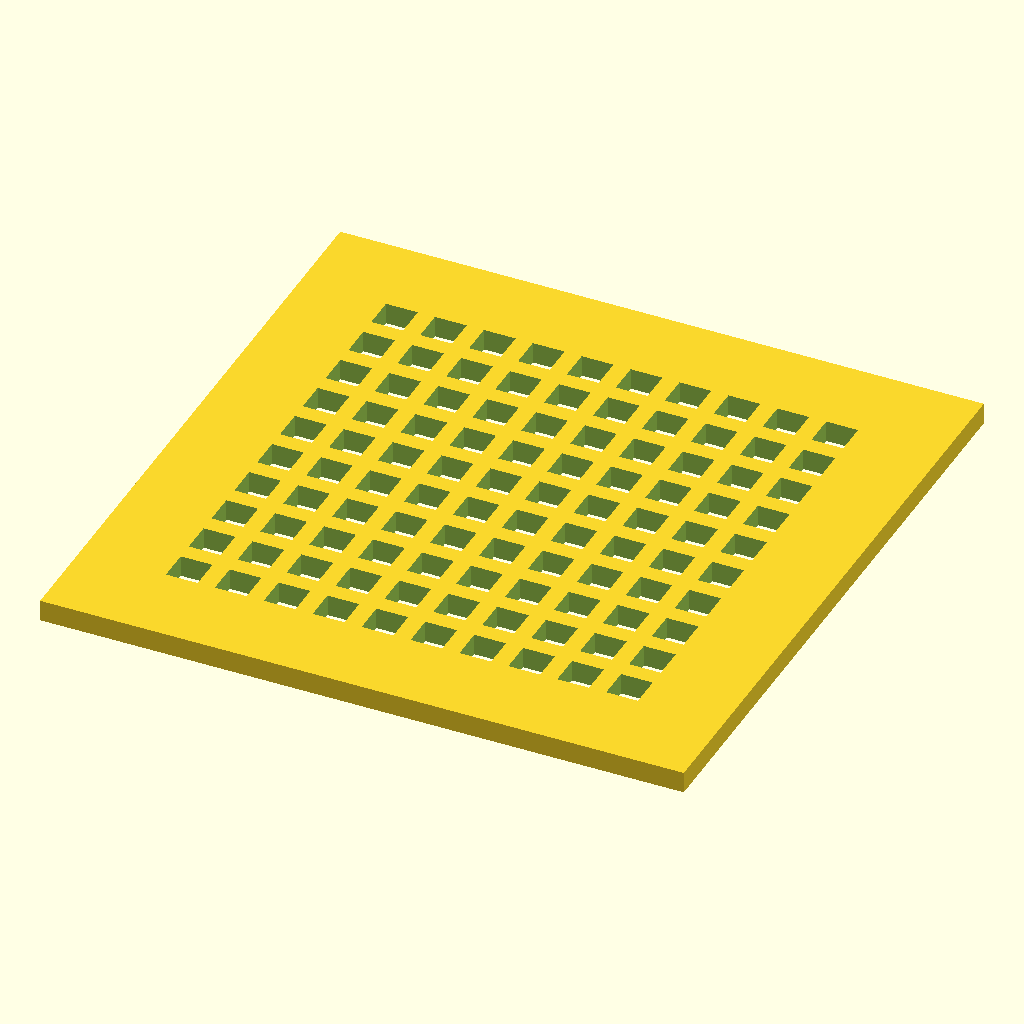
Cell 1 — every parameter at its default value.
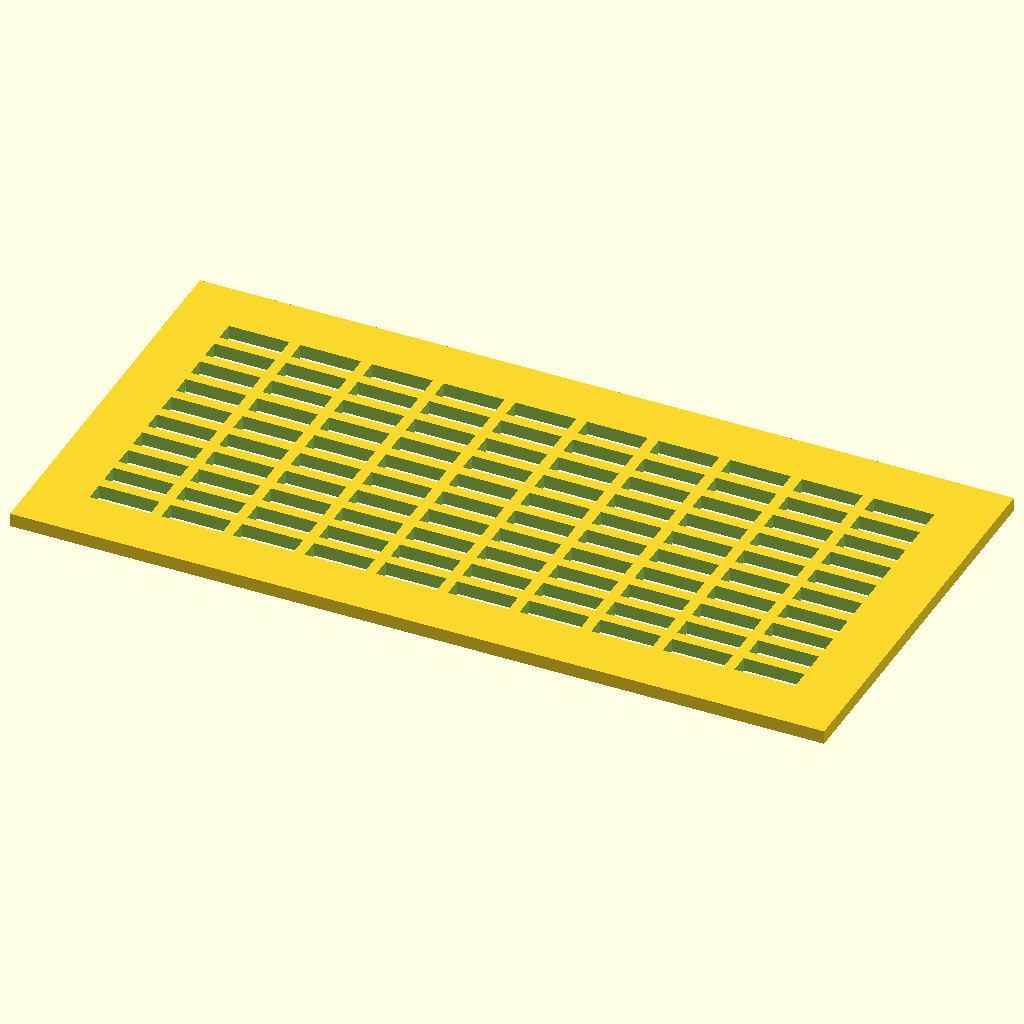
Cell 2: width = 60 (everything else at default).
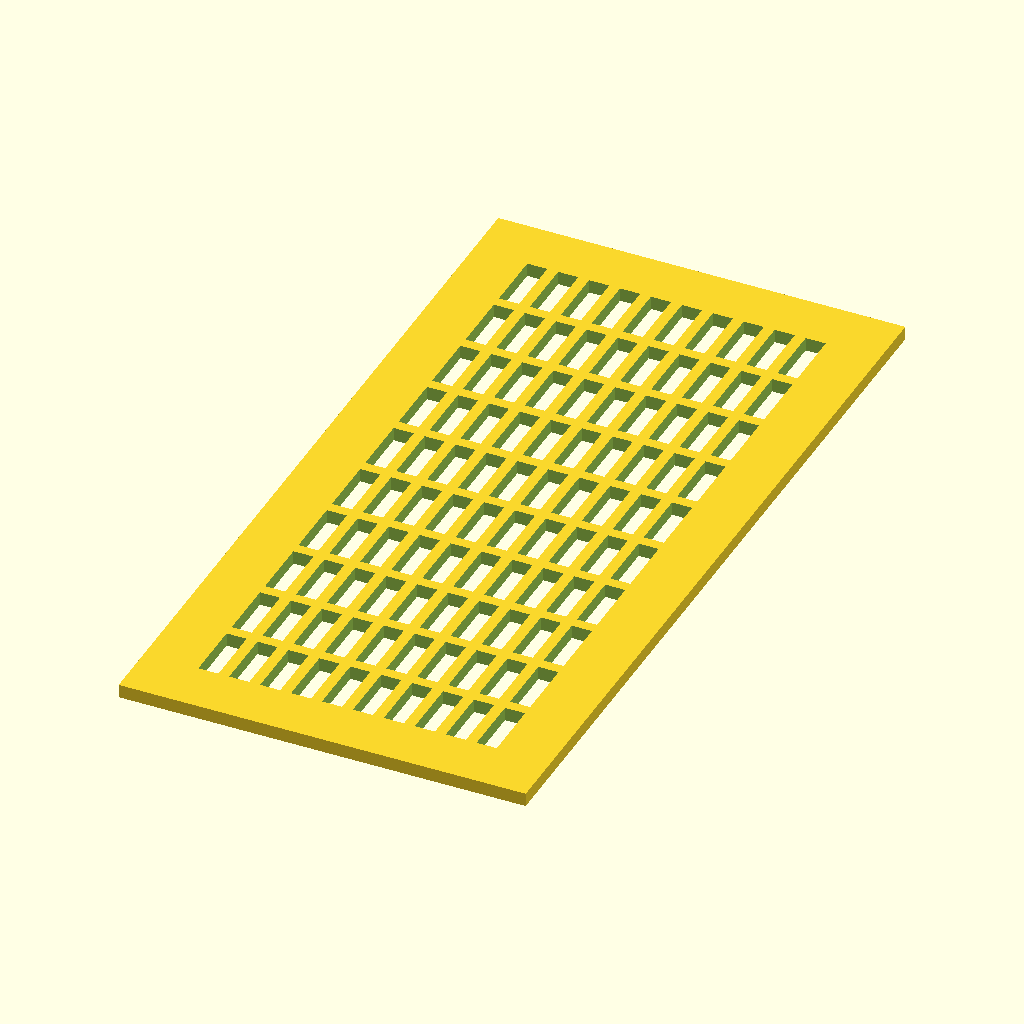
Cell 3: the same model with height = 60.
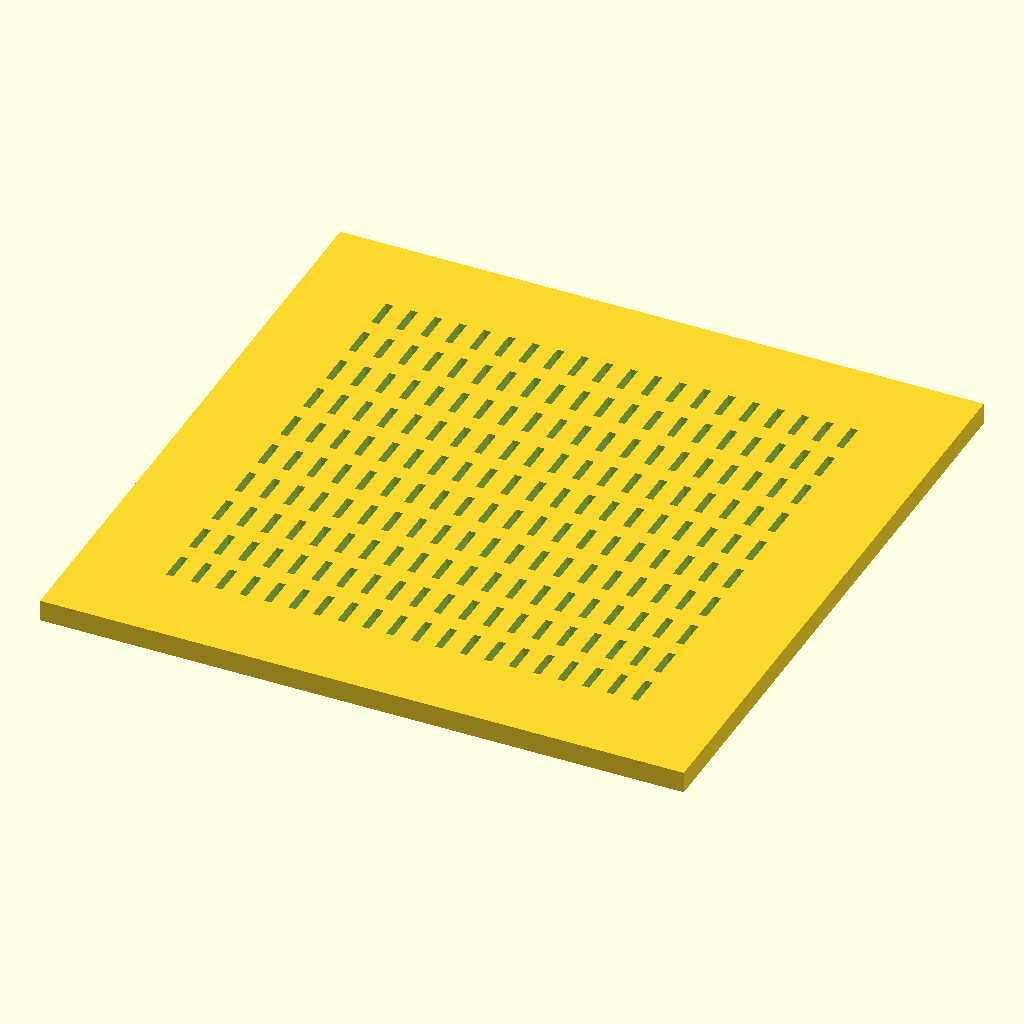
Cell 4: the same model with cols = 20.
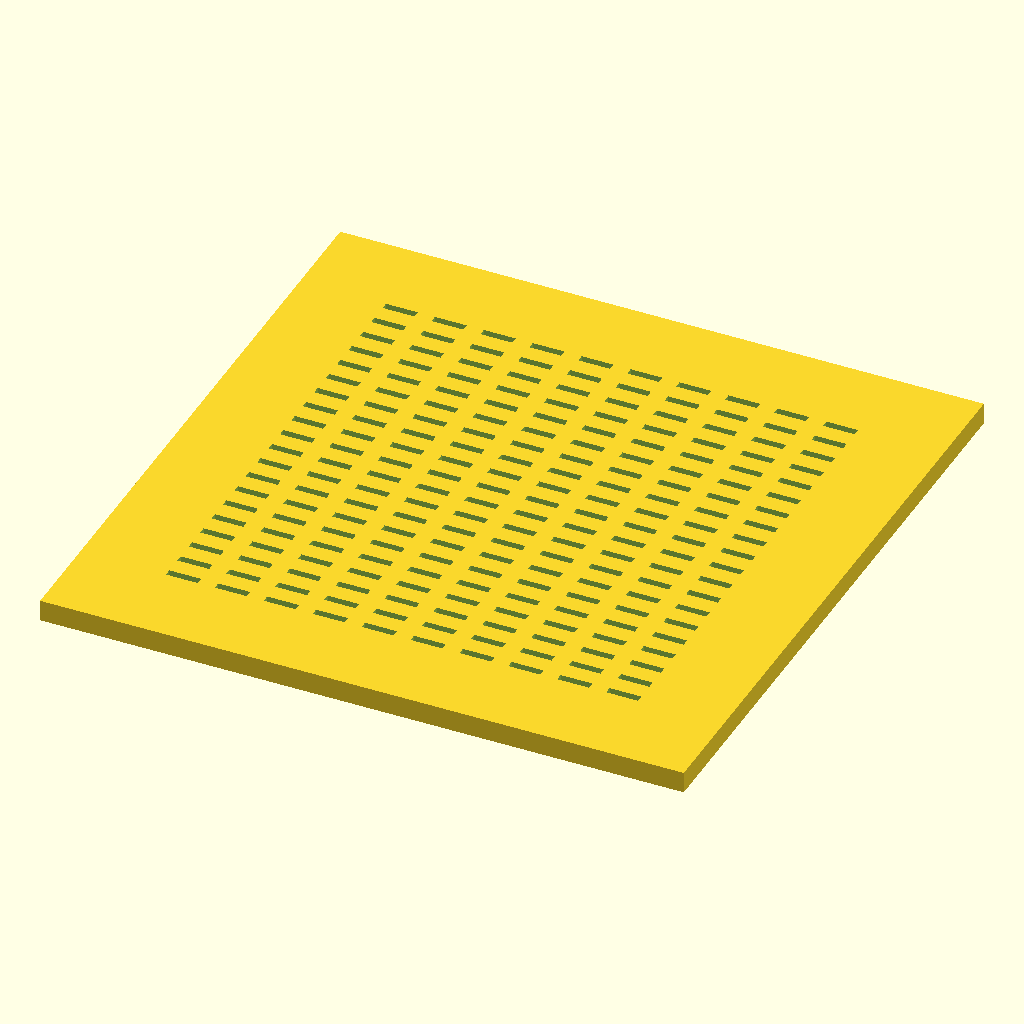
Cell 5 — rows set to 20, the other parameters unchanged.
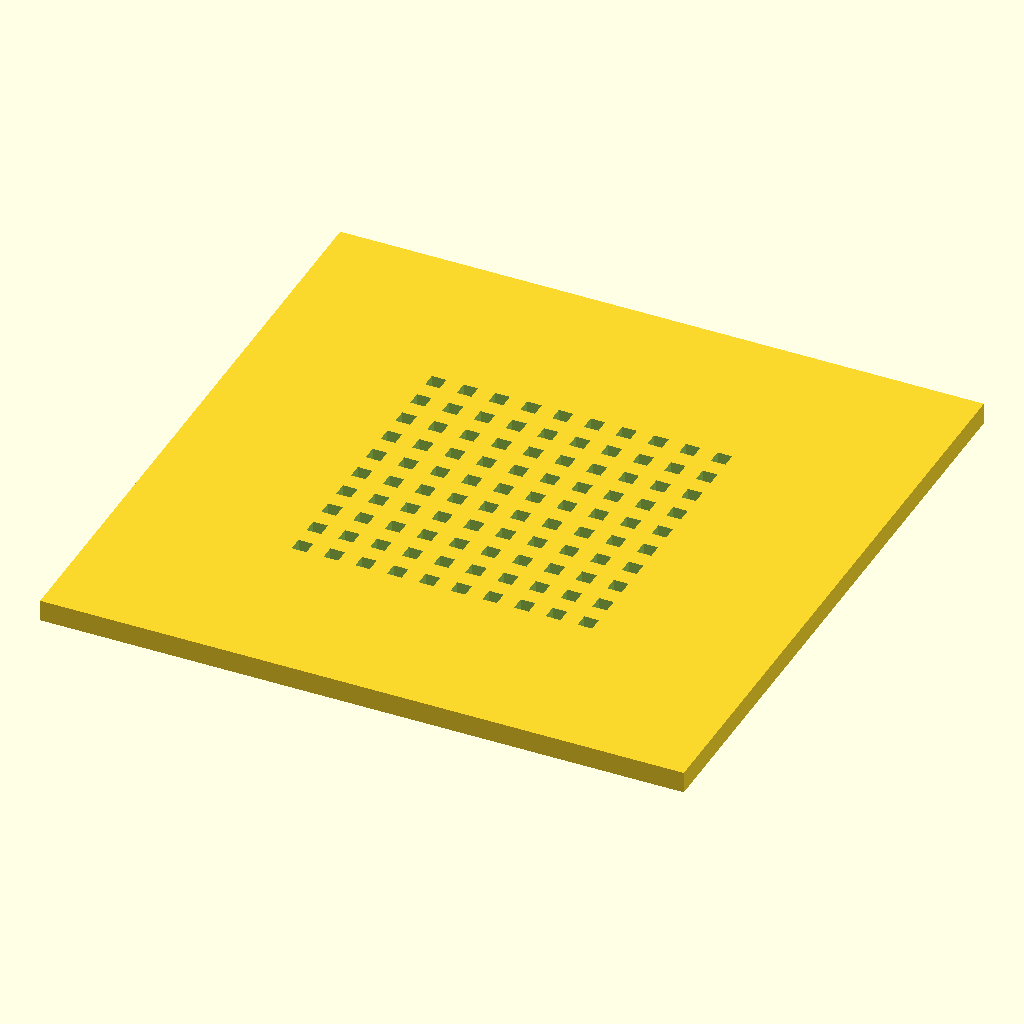
Cell 6: border = 8 (everything else at default).
The same orthographic view direction (rotation 55°, 0°, 25°; colour scheme Cornfield) for every cell, with the view re-fitted per cell, so scale and position can differ between cells.
Source of the model, scadFiles/461186/769268.scad:
// Grid
// By Dana Woodman <dana@danawoodman.com>


// Settings
//--------------------------

// The width of the exported file.
width = 30;

// The height of the exported file.
height = 30;

// The number of columns to generate.
cols = 10;

// The number of rows to generate.
rows = 10;

// The border around the grids/slats
border = 4;

// The spacing between rows/columns.
spacing = .8;


// The magic...
//--------------------------

// Calculated inner width of dispaly area.
innerWidth = (width - (2 * border));
innerHeight = (height - (2 * border));
//echo("innerWidth", innerWidth, "innerHeight", innerHeight);

// Calculate size of the squares.
function dimension(size, divisions) = (size - ((divisions - 1) * spacing)) / divisions;
xWidth = dimension(innerWidth, cols);
yWidth = dimension(innerHeight, rows);
//echo("xWidth", xWidth, "yWidth", yWidth);

function calculate_location(size, index, spacing) = (size + spacing) * index;

// Subtract the squares from the display area.
difference() {

	// The display area.
	square([width, height]);

	// Offset by border size.
	translate([border, border])

		// Iterate over all the columns.
		for (col = [0 : cols - 1]) {
			
			// Iterate over all the rows.
			for (row = [0 : rows - 1]) {

				// Caclulate position of each square
				translate([
					calculate_location(xWidth, col, spacing), 
					calculate_location(yWidth, row, spacing)
				])
					square([xWidth, yWidth]);
			}
		}
}
Parameter table extracted from the source (name, type, default, range or options):
width: number, default 30
height: number, default 30
cols: number, default 10
rows: number, default 10
border: number, default 4
spacing: number, default 0.8
